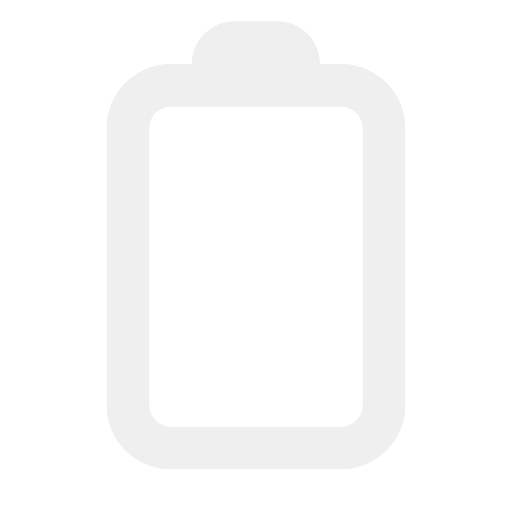
t = 0.00 s
t = 0.35 s: frame unchanged from t = 0.00 s, image omitted
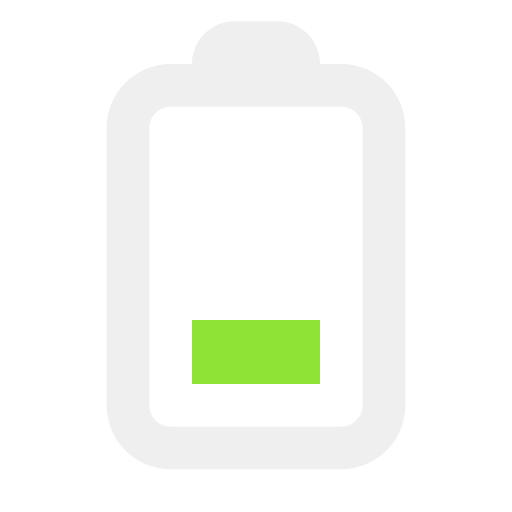
t = 0.62 s
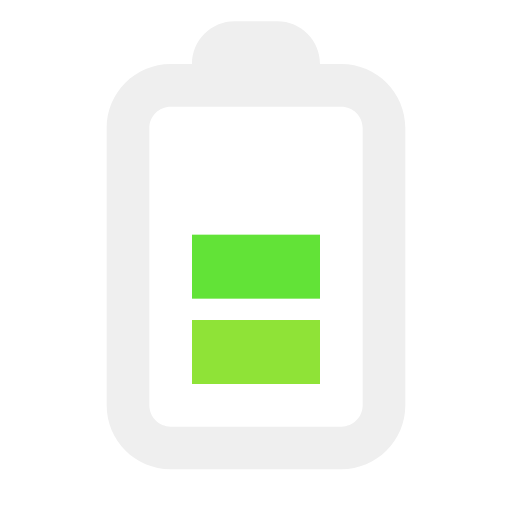
t = 1.00 s
t = 1.35 s: frame unchanged from t = 1.00 s, image omitted
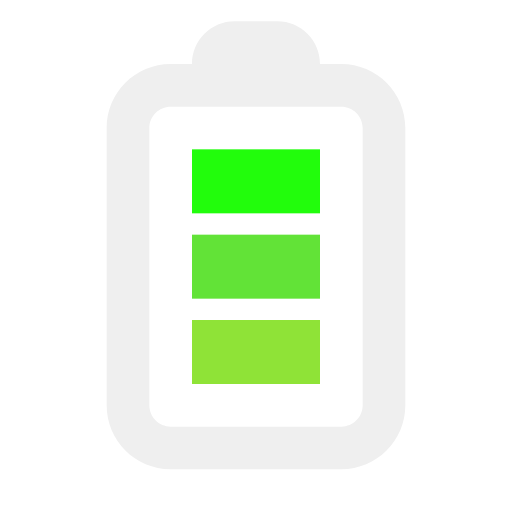
t = 1.63 s

The animated SVG that drew these frames (rendered in a browser with its animation timeline set to each time). Animation: 3 CSS @keyframes rules; one cycle of 2.00 s, repeats indefinitely.

<svg xmlns="http://www.w3.org/2000/svg" xmlns:xlink="http://www.w3.org/1999/xlink" width="100%" height="100%" viewBox="0 0 48 48">
    <style>
@keyframes a0_o { 0% { opacity: 0; } 23.3333% { opacity: 0; } 25% { opacity: 1; } 100% { opacity: 1; } }
@keyframes a1_o { 0% { opacity: 0; } 48.3333% { opacity: 0; } 50% { opacity: 1; } 100% { opacity: 1; } }
@keyframes a2_o { 0% { opacity: 0; } 73.3333% { opacity: 0; } 75% { opacity: 1; } 100% { opacity: 1; } }
    </style>
    <title>
stat48_element_battery</title><g fill="#efefef"><path id="Combined-Shape" d="M18,6C18,3.79086,19.7909,2,22,2L26,2C28.2091,2,30,3.79086,30,6L32,6C35.3137,6,38,8.68629,38,12L38,38C38,41.3137,35.3137,44,32,44L16,44C12.6863,44,10,41.3137,10,38L10,12C10,8.68629,12.6863,6,16,6L18,6ZM16,10C14.8954,10,14,10.8954,14,12L14,38C14,39.1046,14.8954,40,16,40L32,40C33.1046,40,34,39.1046,34,38L34,12C34,10.8954,33.1046,10,32,10L16,10Z"/>
    <rect width="12" height="6" fill="#8fe337" rx="0" stroke="none" fill-opacity="1" opacity="0" transform="translate(24,33) translate(-6,-3)" style="animation: a0_o 2s linear infinite both;"/>
    <rect width="12" height="6" fill="#62e337" rx="0" stroke="none" fill-opacity="1" opacity="0" transform="translate(24,25) translate(-6,-3)" style="animation: a1_o 2s linear infinite both;"/>
    <rect width="12" height="6" fill="#22fd0c" rx="0" stroke="none" fill-opacity="1" opacity="0" transform="translate(24,17) translate(-6,-3)" style="animation: a2_o 2s linear infinite both;"/>
    <rect width="12" height="6" fill="#87fd51" rx="0" stroke="none" fill-opacity="1" opacity="0" transform="translate(24,17) translate(-6,-3)"/>
</g></svg>
